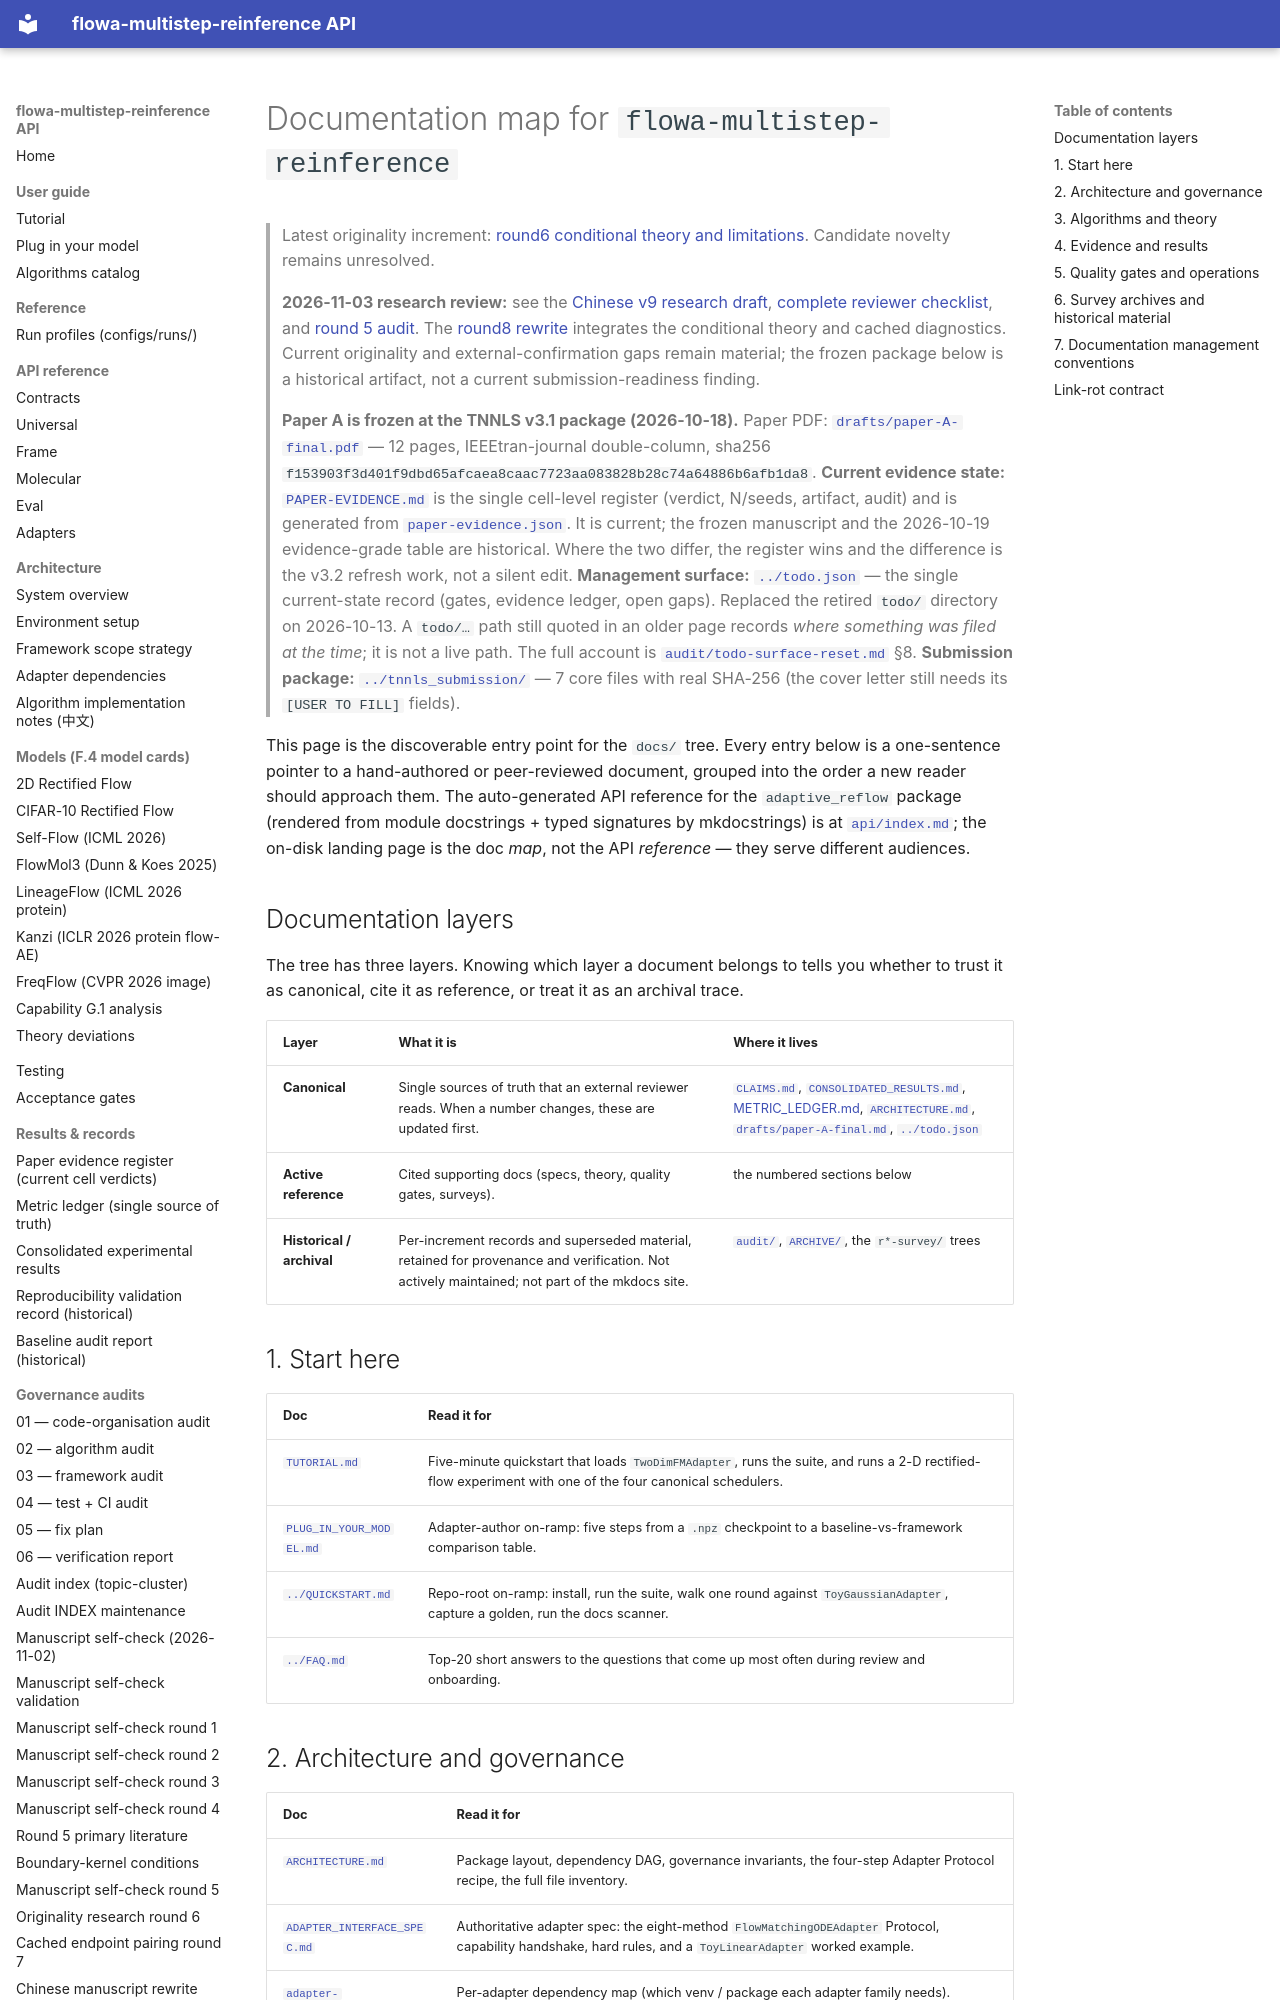

repository: silverenternal/flowa-multistep-reinference · page: index.html · generator: mkdocs

# Documentation map for `flowa-multistep-reinference`

> Latest originality increment: [round6 conditional theory and limitations](audit/manuscript-originality-round6-2026-11-03.md). Candidate novelty remains unresolved.

> **2026-11-03 research review:** see the [Chinese v9 research draft](drafts/paper-A-zh-reviewed-round10-2026-11-03.md), [complete reviewer checklist](audit/manuscript-selfcheck-2026-11-02.md), and [round 5 audit](audit/manuscript-selfcheck-round5-2026-11-03.md). The [round8 rewrite](audit/manuscript-rewrite-round8-2026-11-03.md) integrates the conditional theory and cached diagnostics. Current originality and external-confirmation gaps remain material; the frozen package below is a historical artifact, not a current submission-readiness finding.

> **Paper A is frozen at the TNNLS v3.1 package (2026-10-18).** Paper PDF:
> [`drafts/paper-A-final.pdf`](drafts/paper-A-final.pdf) — 12 pages,
> IEEEtran-journal double-column, sha256
> `f153903f3d401f9dbd65afcaea8caac7723aa083828b28c74a64886b6afb1da8`.
> **Current evidence state:** [`PAPER-EVIDENCE.md`](PAPER-EVIDENCE.md) is the
> single cell-level register (verdict, N/seeds, artifact, audit) and is
> generated from [`paper-evidence.json`](paper-evidence.json). It is current;
> the frozen manuscript and the 2026-10-19 evidence-grade table are historical.
> Where the two differ, the register wins and the difference is the v3.2
> refresh work, not a silent edit.
> **Management surface:** [`../todo.json`](../todo.json) — the single current-state record (gates, evidence ledger, open gaps). Replaced the retired `todo/` directory on 2026-10-13. A `todo/…` path still quoted in an older page records *where something was filed at the time*; it is not a live path. The full account is [`audit/todo-surface-reset.md`](audit/todo-surface-reset.md) §8.
> **Submission package:** [`../tnnls_submission/`](../tnnls_submission/) — 7 core files with real SHA-256 (the cover letter still needs its `[USER TO FILL]` fields).

This page is the discoverable entry point for the `docs/` tree. Every entry
below is a one-sentence pointer to a hand-authored or peer-reviewed document,
grouped into the order a new reader should approach them. The auto-generated
API reference for the `adaptive_reflow` package (rendered from module
docstrings + typed signatures by mkdocstrings) is at [`api/index.md`](api/index.md);
the on-disk landing page is the doc *map*, not the API *reference* — they serve
different audiences.

## Documentation layers

The tree has three layers. Knowing which layer a document belongs to tells you
whether to trust it as canonical, cite it as reference, or treat it as an
archival trace.

| Layer | What it is | Where it lives |
|---|---|---|
| **Canonical** | Single sources of truth that an external reviewer reads. When a number changes, these are updated first. | [`CLAIMS.md`](CLAIMS.md), [`CONSOLIDATED_RESULTS.md`](CONSOLIDATED_RESULTS.md), [METRIC_LEDGER.md](METRIC_LEDGER.md), [`ARCHITECTURE.md`](ARCHITECTURE.md), [`drafts/paper-A-final.md`](drafts/paper-A-final.md), [`../todo.json`](../todo.json) |
| **Active reference** | Cited supporting docs (specs, theory, quality gates, surveys). | the numbered sections below |
| **Historical / archival** | Per-increment records and superseded material, retained for provenance and verification. Not actively maintained; not part of the mkdocs site. | [`audit/`](audit/), [`ARCHIVE/`](ARCHIVE/), the `r*-survey/` trees |

## 1. Start here

| Doc | Read it for |
| --- | --- |
| [`TUTORIAL.md`](TUTORIAL.md) | Five-minute quickstart that loads `TwoDimFMAdapter`, runs the suite, and runs a 2-D rectified-flow experiment with one of the four canonical schedulers. |
| [`PLUG_IN_YOUR_MODEL.md`](PLUG_IN_YOUR_MODEL.md) | Adapter-author on-ramp: five steps from a `.npz` checkpoint to a baseline-vs-framework comparison table. |
| [`../QUICKSTART.md`](../QUICKSTART.md) | Repo-root on-ramp: install, run the suite, walk one round against `ToyGaussianAdapter`, capture a golden, run the docs scanner. |
| [`../FAQ.md`](../FAQ.md) | Top-20 short answers to the questions that come up most often during review and onboarding. |
